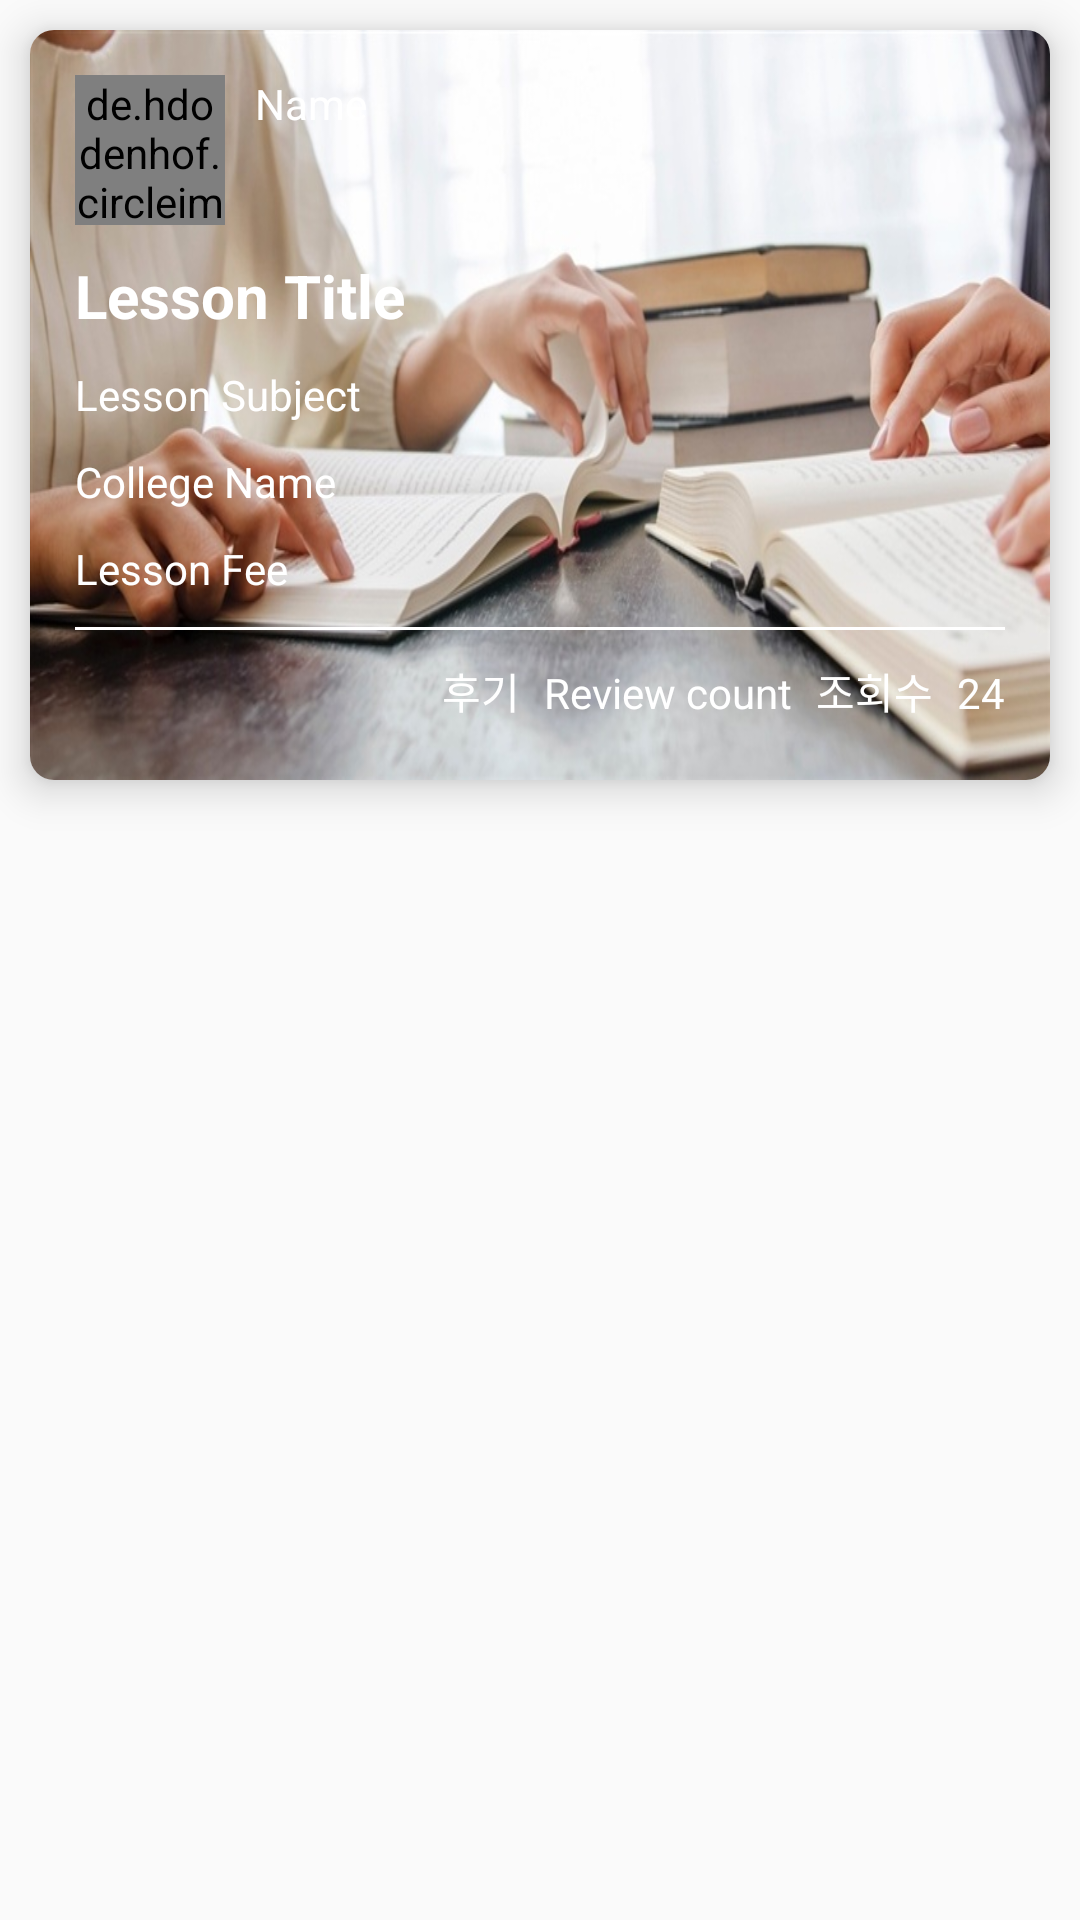

Write the Android layout XML for this screen, with the resource values it uses.
<!-- AndroidManifest.xml: application theme AppTheme -->
<!-- res/layout/card_lesson.xml -->
<?xml version="1.0" encoding="utf-8"?>
<LinearLayout xmlns:android="http://schemas.android.com/apk/res/android"
    xmlns:app="http://schemas.android.com/apk/res-auto"
    android:orientation="vertical"
    android:layout_width="match_parent"
    android:layout_height="wrap_content">

    <android.support.v7.widget.CardView
        android:background="#00000000"
        app:cardElevation="8dp"
        app:cardCornerRadius="8dp"
        android:layout_margin="10dp"
        android:layout_width="match_parent"
        android:layout_height="wrap_content">

        <FrameLayout
            android:layout_width="match_parent"
            android:layout_height="match_parent">

            <ImageView
                android:background="@drawable/background_test"
                android:tint="#99000000"
                android:scaleType="centerCrop"
                android:layout_width="match_parent"
                android:layout_height="250dp"
                android:id="@+id/lesson_background" />
        </FrameLayout>

        <LinearLayout
            android:padding="15dp"
            android:orientation="vertical"
            android:layout_width="match_parent"
            android:layout_height="match_parent">

            <LinearLayout
                android:orientation="horizontal"
                android:layout_width="match_parent"
                android:layout_height="wrap_content">

                <de.hdodenhof.circleimageview.CircleImageView
                    android:layout_width="50dp"
                    android:layout_height="50dp"
                    android:layout_gravity="center_horizontal"
                    android:src="@mipmap/ic_launcher"
                    app:civ_fill_color="#FFFFFF"
                    android:foregroundGravity="bottom|center_horizontal"
                    android:layout_alignParentTop="true"
                    android:layout_centerHorizontal="true"
                    android:id="@+id/profile_img_tc" />

                <TextView
                    android:textAlignment="center"
                    android:textColor="#FFFFFF"
                    android:layout_marginLeft="10dp"
                    android:text="Name"
                    android:layout_width="wrap_content"
                    android:layout_height="wrap_content"
                    android:id="@+id/name_tc" />

            </LinearLayout>

            <TextView
                android:background="#00000000"
                android:textColor="@color/White"
                android:textStyle="bold"
                android:textSize="20dp"
                android:layout_marginTop="10dp"
                android:text="Lesson Title"
                android:layout_width="match_parent"
                android:layout_height="wrap_content"
                android:id="@+id/lesson_title" />

            <TextView
                android:textColor="#FFFFFF"
                android:layout_marginTop="10dp"
                android:text="Lesson Subject"
                android:layout_width="match_parent"
                android:layout_height="wrap_content"
                android:id="@+id/lesson_subject" />

            <TextView
                android:textColor="#FFFFFF"
                android:layout_marginTop="10dp"
                android:text="College Name"
                android:layout_width="match_parent"
                android:layout_height="wrap_content"
                android:id="@+id/college_name" />

            <TextView
                android:textColor="#FFFFFF"
                android:layout_marginTop="10dp"
                android:text="Lesson Fee"
                android:layout_width="match_parent"
                android:layout_height="wrap_content"
                android:id="@+id/lesson_fee" />

            <TextView
                android:textColor="#FFFFFF"
                android:layout_marginTop="10dp"
                android:layout_width="match_parent"
                android:layout_height="1dp"
                android:background="@android:color/white"
                android:id="@+id/textView50" />

            <LinearLayout
                android:layout_gravity="right"
                android:background="#00000000"
                android:layout_marginTop="10dp"
                android:orientation="horizontal"
                android:layout_width="wrap_content"
                android:layout_height="wrap_content">

                <TextView
                    android:textColor="#FFFFFF"
                    android:text="후기"
                    android:layout_width="wrap_content"
                    android:layout_height="wrap_content"
                    android:id="@+id/textView55"
                    android:layout_weight="1" />

                <TextView
                    android:background="#00000000"
                    android:textColor="#FFFFFF"
                    android:layout_marginLeft="8dp"
                    android:text="Review count"
                    android:layout_width="wrap_content"
                    android:layout_height="wrap_content"
                    android:id="@+id/review_count"
                    android:layout_weight="1" />

                <TextView
                    android:layout_marginLeft="8dp"
                    android:textColor="#FFFFFF"
                    android:text="조회수"
                    android:layout_width="wrap_content"
                    android:layout_height="wrap_content"
                    android:id="@+id/textView57"
                    android:layout_weight="1" />

                <TextView
                    android:layout_marginLeft="8dp"
                    android:text="24"
                    android:textColor="@android:color/white"
                    android:layout_width="wrap_content"
                    android:layout_height="wrap_content"
                    android:id="@+id/hits"
                    android:layout_weight="1" />

            </LinearLayout>

        </LinearLayout>

    </android.support.v7.widget.CardView>
</LinearLayout>
<!-- resources referenced by this layout -->
<resources>
  <color name="White">#FFFFFF</color>
  <!-- drawable background_test: jpg bitmap (drawable, 81043 bytes) -->
  <style name="AppTheme" parent="Theme.AppCompat.Light.DarkActionBar">
          
          <item name="colorPrimary">@color/colorPrimary</item>
          <item name="colorPrimaryDark">@color/colorPrimaryDark</item>
          <item name="colorAccent">@color/colorAccent</item>
      </style>
  <color name="colorPrimary">#3F51B5</color>
  <color name="colorPrimaryDark">#303F9F</color>
  <color name="colorAccent">#FF4081</color>
</resources>
